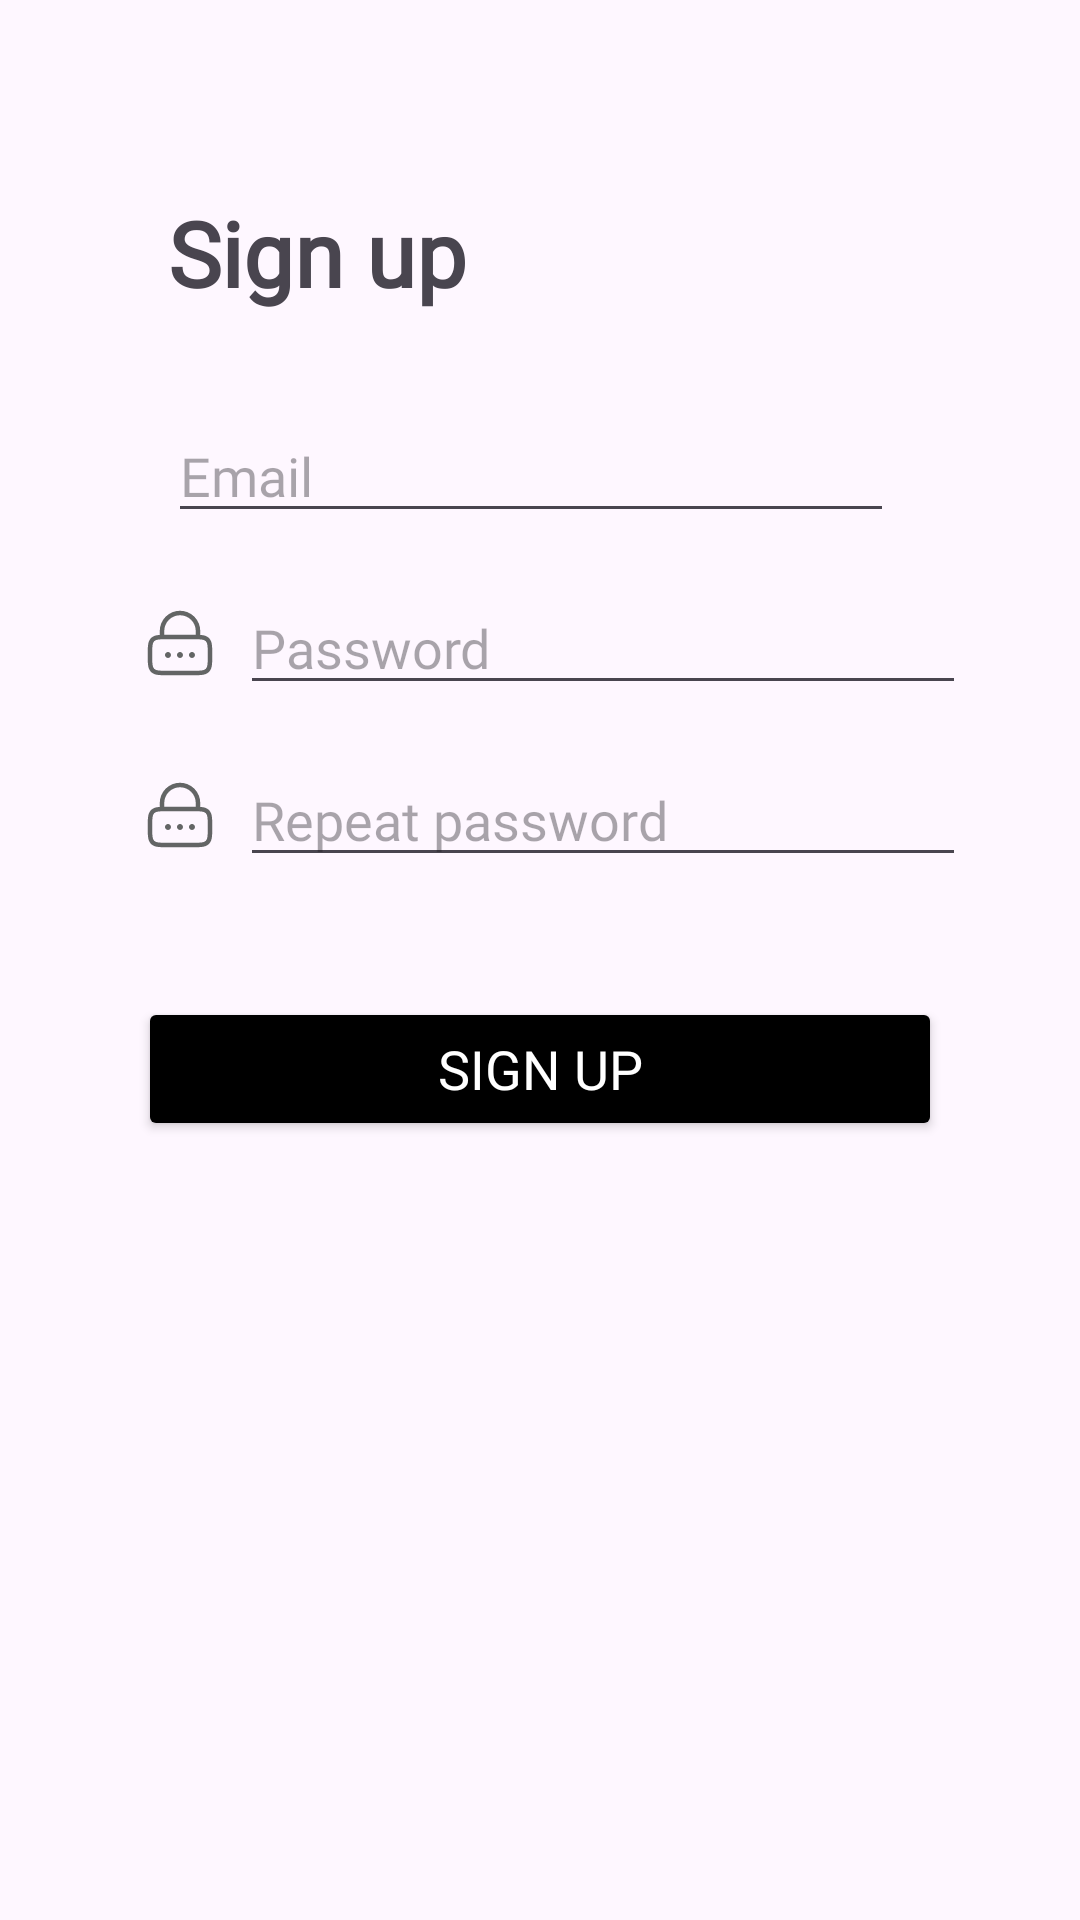

Reconstruct the res/layout file that produces this screen, plus the resources it refers to.
<!-- AndroidManifest.xml: application theme Theme.ITISshop -->
<!-- res/layout/fragment_register.xml -->
<?xml version="1.0" encoding="utf-8"?>
<androidx.constraintlayout.widget.ConstraintLayout xmlns:android="http://schemas.android.com/apk/res/android"
    xmlns:app="http://schemas.android.com/apk/res-auto"
    xmlns:tools="http://schemas.android.com/tools"
    android:layout_width="match_parent"
    android:layout_height="match_parent"
    tools:context=".RegisterFragment">

    <ImageView
        android:id="@+id/imageView3"
        android:layout_width="wrap_content"
        android:layout_height="wrap_content"
        android:layout_marginTop="32dp"
        android:importantForAccessibility="no"
        android:src="@drawable/image2"
        app:layout_constraintEnd_toEndOf="parent"
        app:layout_constraintStart_toStartOf="parent"
        app:layout_constraintTop_toTopOf="parent" />

    <TextView
        style="@style/TextViewTitle"
        android:id="@+id/login_title"
        android:layout_width="wrap_content"
        android:layout_height="wrap_content"
        android:layout_marginStart="56dp"
        android:layout_marginTop="32dp"
        android:fontFamily="@font/graphik_medium"
        android:text="@string/sign_up"
        android:textSize="30sp"
        app:layout_constraintStart_toStartOf="parent"
        app:layout_constraintTop_toBottomOf="@+id/imageView3" />

    <LinearLayout
        android:id="@+id/email_lin"
        android:layout_width="wrap_content"
        android:layout_height="wrap_content"
        android:layout_marginStart="48dp"
        android:layout_marginTop="32dp"
        android:orientation="horizontal"
        app:layout_constraintStart_toStartOf="parent"
        app:layout_constraintTop_toBottomOf="@id/login_title">

        <ImageView
            android:id="@+id/icon_email"
            android:layout_width="wrap_content"
            android:layout_height="wrap_content"
            android:layout_gravity="center_vertical"
            android:importantForAccessibility="no"
            android:src="@drawable/email_icon" />

        <EditText
            android:id="@+id/email_et"
            android:layout_width="242dp"
            android:layout_height="wrap_content"
            android:layout_marginStart="8dp"
            android:fontFamily="@font/graphik_light"
            android:hint="@string/email"
            android:importantForAutofill="no"
            android:inputType="textEmailAddress" />

    </LinearLayout>




    <LinearLayout
        android:id="@+id/password_lin"
        android:layout_width="wrap_content"
        android:layout_height="wrap_content"
        android:layout_marginStart="48dp"
        android:layout_marginTop="16dp"
        android:orientation="horizontal"
        app:layout_constraintStart_toStartOf="parent"
        app:layout_constraintTop_toBottomOf="@id/email_lin">

        <ImageView
            android:id="@+id/icon_password"
            android:layout_width="wrap_content"
            android:layout_height="wrap_content"
            android:layout_gravity="center_vertical"
            android:importantForAccessibility="no"
            android:src="@drawable/password_icon" />

        <EditText
            android:id="@+id/password_et"
            android:layout_width="242dp"
            android:layout_height="wrap_content"
            android:layout_marginStart="8dp"
            android:fontFamily="@font/graphik_light"
            android:hint="@string/password_register"
            android:importantForAutofill="no"
            android:inputType="textPassword" />

    </LinearLayout>

    <LinearLayout
        android:id="@+id/password_repeat_lin"
        android:layout_width="wrap_content"
        android:layout_height="wrap_content"
        android:layout_marginStart="48dp"
        android:layout_marginTop="16dp"
        android:orientation="horizontal"
        app:layout_constraintStart_toStartOf="parent"
        app:layout_constraintTop_toBottomOf="@id/password_lin">

        <ImageView
            android:id="@+id/icon_repeat_password"
            android:layout_width="wrap_content"
            android:layout_height="wrap_content"
            android:layout_gravity="center_vertical"
            android:importantForAccessibility="no"
            android:src="@drawable/password_icon" />

        <EditText
            android:id="@+id/password_repeat_et"
            android:layout_width="242dp"
            android:layout_height="wrap_content"
            android:layout_marginStart="8dp"
            android:fontFamily="@font/graphik_light"
            android:hint="@string/repeat_password"
            android:importantForAutofill="no"
            android:inputType="textPassword" />

    </LinearLayout>

    <Button
        style="@style/ButtonDefaultEnabled"
        android:id="@+id/sign_up_button"
        android:layout_width="268dp"
        android:layout_height="wrap_content"
        android:layout_marginTop="40dp"
        android:text="@string/sign_up"
        app:layout_constraintEnd_toEndOf="parent"
        app:layout_constraintStart_toStartOf="parent"
        app:layout_constraintTop_toBottomOf="@+id/password_repeat_lin" />

</androidx.constraintlayout.widget.ConstraintLayout>
<!-- resources referenced by this layout -->
<resources>
  <!-- drawable password_icon: vector/xml drawable (drawable, 2844 chars, omitted) -->
  <string name="email">Email</string>
  <string name="password_register">Password</string>
  <string name="repeat_password">Repeat password</string>
  <string name="sign_up">Sign up</string>
  <style name="ButtonDefaultEnabled">
          <item name="android:backgroundTint">@color/button_on_enabled_light</item>
          <item name="fontFamily">@font/graphik_medium</item>
          <item name="android:textSize">18sp</item>
          <item name="android:textColor">@color/primary_text_inverted</item>
      </style>
  <style name="TextViewTitle">
          <item name="fontFamily">@font/graphik_medium</item>
          <item name="android:textStyle">bold</item>
          <item name="android:textSize">32sp</item>
          <item name="android:layout_width">wrap_content</item>
          <item name="android:layout_height">wrap_content</item>
      </style>
  <style name="Theme.ITISshop" parent="Base.Theme.ITISshop" />
  <color name="button_on_enabled_light">#FF000000</color>
  <color name="primary_text_inverted">#FFFFFFFF</color>
  <style name="Base.Theme.ITISshop" parent="Theme.Material3.DayNight.NoActionBar">
      </style>
</resources>
